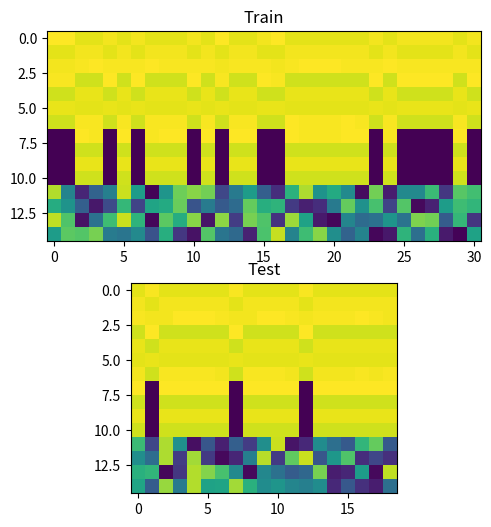

This figure's Python source:
import itertools
from functools import lru_cache
import random
import numpy as np
import matplotlib.pyplot as plt

# OPS = ['+', '-', '*', '/']
# OPS = ['+', '-', '*']
OPS = ['+']
COMMUTATIVE_OPS = {'+', '*'}

@lru_cache(maxsize=None)
def count_c(node):
	"""Tersely count constant nodes in the AST structure."""
	if isinstance(node, str): return int(node == 'C')
	return count_c(node[1]) + count_c(node[2])

@lru_cache(maxsize=None)
def generate_ast(d, V, C):
	"""Generates optimal DAG of abstract syntax trees."""
	if d == 0:
		return [f"x_{i+1}" for i in range(V)] + (["C"] if C > 0 else [])

	trees = []
	for op in OPS:
		is_comm = op in COMMUTATIVE_OPS
		for dl, dr in itertools.product(range(d), repeat=2):
			if max(dl, dr) != d - 1 or (is_comm and dl > dr): continue

			lefts, rights = generate_ast(dl, V, C), generate_ast(dr, V, C)
			pairs = itertools.combinations_with_replacement(lefts, 2) if (is_comm and dl == dr) \
					else itertools.product(lefts, rights)

			for L, R in pairs:
				if L == 'C' and R == 'C': continue # Fold constants
				if op in ('-', '/') and L == R: continue # Fold identities
				if count_c(L) + count_c(R) <= C:   # <-- Efficiently prune bounded constants!
					trees.append((op, L, R))

	return trees

def compile_ast(ast):
	"""
	Traverses the AST once. Returns:
	1. The readable string expression.
	2. The number of constants required.
	3. The number of variables used.
	4. A fast compiled lambda function: func(X, C, P)
	"""
	c_idx = 0
	used_vars = set() # Track unique variables

	def build(node, is_root=True):
		nonlocal c_idx
		if isinstance(node, str):
			if node.startswith('x_'):
				used_vars.add(node) # Log variable usage!
				return node, f"X[{int(node[2:]) - 1}]"
			idx, c_idx = c_idx, c_idx + 1
			return f"const_{idx+1}", f"C[{idx}]"

		op, L, R = node
		l_str, l_code = build(L, False)
		r_str, r_code = build(R, False)

		expr_str = f"{l_str} {r_str} {op}" if is_root else f"({l_str} {r_str} {op})" # use reverse polish notation

		if op == '+': code = f"({l_code} + {r_code}) % P"
		if op == '-': code = f"({l_code} - {r_code}) % P"
		if op == '*': code = f"({l_code} * {r_code}) % P"
		if op == '/': code = f"({l_code} * pow({r_code}, -1, P)) % P"

		return expr_str, code

	expr_str, code_str = build(ast)
	func = eval(f"lambda X, C, P: {code_str}")

	return expr_str, c_idx, len(used_vars), func

def evaluate_autoregressive(func, init_X, C_vals, L=10, P=113):
	"""
	Evaluates the compiled function autoregressively.
	init_X: e.g., [1, 2] -> x_2(t-2)=1, x_1(t-1)=2.
	"""
	# X represents the sliding window: [x_1, x_2, ...] -> [2, 1]
	X = list(reversed(init_X))
	seq = list(init_X)

	for _ in range(L):
		try:
			next_val = func(X, C_vals, P)
		except ValueError:
			return None # pow(0, -1, P) throws ValueError (Division by Zero)

		seq.append(next_val)
		# Shift the autoregressive window efficiently
		X = [next_val] + X[:-1]

	return seq

def gen_data(mode, max_d, V, C, P=113, L=1, data_size=1000, exact_v=True):
	"""
	mode 'grok': Formulas shared. Inputs (init_conditions & constants) split 60/40. (Grokking)
	mode 'formulas': Formulas split 60/40. Inputs sampled uniformly. (Formula generalization)
	max_d : maximum formula depth
	V :  upper limit of variables
	C :  upper limit of constants
	L : length of autoregressive roll-out
	"""
	# 1. Compile all valid formulas from ASTs
	formulas = []
	for d in range(max_d + 1):
		for ast in generate_ast(d, V, C):
			expr_str, num_c, num_v, func = compile_ast(ast)
			if exact_v and num_v != V:
				continue
			formulas.append((expr_str, num_c, func))

	# 2. Assign formulas to Train/Test (Mode B only)
	if mode != 'grok':
		random.shuffle(formulas)
		train_formulas = set(f[0] for f in formulas[:int(len(formulas) * 0.6)])

	train_data, test_data = [], []
	seen = set()
	patience = 0

	while len(train_data) + len(test_data) < data_size and patience < 5000:
		# Sample uniformly
		expr_str, num_c, func = random.choice(formulas)
		inputs = tuple(random.randrange(P) for _ in range(V + num_c))

		# Deduplication
		key = (expr_str, inputs)
		if key in seen:
			patience += 1
			continue

		seen.add(key)
		patience = 0

		# Evaluate
		init_X, C_vals = inputs[:V], inputs[V:]
		seq = evaluate_autoregressive(func, init_X, C_vals, L, P)

		if seq is None:
			continue # discard formulas that hit Division by Zero

		# Replace constants in the string safely (reverse order avoids const_10 -> const_1 bug)
		final_str = expr_str
		for i in reversed(range(num_c)):
			final_str = final_str.replace(f"const_{i+1}", str(C_vals[i]))

		record = (final_str, init_X, seq)

		# 3. Route to Train or Test based on the Mode rules
		if mode == 'grok':
			# Hash the inputs to get a stable 60/40 split across all formulas
			is_train = hash(inputs) % 100 < 60
		else:
			# Check which formula split this belongs to
			is_train = expr_str in train_formulas

		if is_train:
			train_data.append(record)
		else:
			test_data.append(record)

	return train_data, test_data

OP_MAP = {'+': 0, '-': 1, '*': 2, '/': 3, '(': 4, ')': 5}

def to_numpy(train_data, test_data, P):
	"""Maps expressions and sequences to an int32 numpy array, padding the expression."""

	def tokenize(expr):
		# Safely separate parens so .split() works cleanly
		for r in '()': expr = expr.replace(r, f' {r} ')
		return [
			P + OP_MAP[t] if t in OP_MAP
			else P + len(OP_MAP) + int(t[2:]) if t.startswith('x_')
			else int(t)
			for t in expr.split()
		]
	# Pre-parse to compute the max expression length
	tr_parsed = [(tokenize(e), seq) for e, _, seq in train_data]
	te_parsed = [(tokenize(e), seq) for e, _, seq in test_data]

	max_e = max((len(e) for e, _ in tr_parsed + te_parsed), default=0)
	seq_l = len(tr_parsed[0][1]) # train and test must be the same len
	total_len = max_e + seq_l

	def build_array(parsed_data):
		# Pre-allocate contiguous array filled with -1
		arr = np.full((len(parsed_data), total_len), -1, dtype=np.int32)
		for i, (e_toks, seq) in enumerate(parsed_data):
			arr[i, :len(e_toks)] = e_toks  # Drop expression at the start
			arr[i, max_e:] = seq           # Drop sequence at the exact end
		return arr
	# return the maximum expression length & np train test arrays.
	return max_e, build_array(tr_parsed), build_array(te_parsed)

def from_numpy(data, P):
	# inefficiently convert from a numpy array to string
	o = ""
	for r in range(data.shape[0]):
		for c in range(data.shape[1]):
			v = data[r,c]
			if v < P:
				o += str(v) + " "
			elif v < P + len(OP_MAP):
				o += list(OP_MAP)[v-P] + " "
			else:
				o += f"x_{v - P - len(OP_MAP)} "
		o += "\n"
	return o

if __name__ == "__main__":
	V = 2 # Variables
	C = 1 # Constant
	D = 2 # Depth

	init_conditions = [1, 2] # x_2(t-2) = 1, x_1(t-1) = 2
	c_vals = [3, 5, 7]       # Plentiful constants for 'C' mapping

	count = 0
	for d in range(D + 1):
		for ast in generate_ast(d, V, C):
			expr_str, num_c, num_vars, func = compile_ast(ast)

			# Slice only the constants this specific formula requires
			formula_constants = c_vals[:num_c]

			# Run the autoregression!
			seq = evaluate_autoregressive(func, init_conditions, formula_constants, L=5)

			# Only print formulas that survived (didn't divide by zero)
			if seq is not None:
				print(f"{expr_str:<30} | Consts: {formula_constants} | Seq: {seq}")
				count += 1

			if count >= 10: break
		if count >= 10: break

	print("Generating max_d=2 V=3, C=0, L=1")
	train_A, test_A = gen_data('formulas', max_d=2, V=3, C=0, L=1, data_size=50)
	for row in train_A: print(f"Train: {row}")
	for row in test_A:  print(f"Test:  {row}")

	# check numpy conversion
	max_exprlen, train_np, test_np = to_numpy(train_A, test_A, 113)
	fig,axs = plt.subplots(2, 1, figsize=(12, 6))
	axs[0].imshow(train_np.T - 113)
	axs[0].set_title('Train')
	axs[1].imshow(test_np.T - 113)
	axs[1].set_title('Test')
	plt.show()
	print(from_numpy(train_np[0:5,:], 113))
